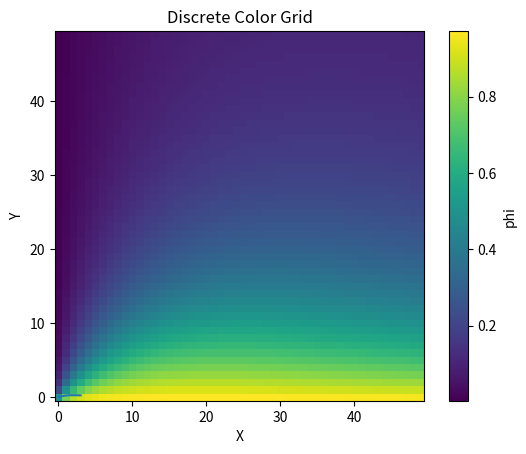

Recreate this plot in Python.
import numpy as np
import matplotlib.pyplot as plt

phi_s = 0.5
rho = 2
l = 3
gamma = 3
n = 50
dx = l/n
dy = l/n

def u(x,y):
    return [x**2+1, y**2+1]

phi = np.zeros((n,n))
tol = 1e-4
err = 10
while np.abs(err) > tol:
    A = np.zeros((n**2,n**2))
    B = np.zeros((n**2,1))
    for i in range(n):
        for j in range(n):
            row = n * i + j

            x,y = j*l/n+dx/2, i*l/n+dy/2
            De, Dw, Dn, Ds = gamma * dy/dx, gamma * dy/dx, gamma * dx/dy, gamma * dx/dy
            Fe, Fw, Fn, Fs = rho*u(x + dx/2,y)[0]*dy, rho*u(x - dx/2,y)[0]*dy, rho*u(x,y + dy/2)[1]*dx, rho*u(x,y - dy/2)[1]*dx
            Sc = phi_s
            # delV = dx**2
            aE = De + max(-Fe, 0)
            aW = Dw + max(Fw, 0)
            aN = Dn + max(-Fn, 0)
            aS = Ds + max(Fs, 0)

            b = Sc*dx*dy

            #boundaryconditions
            if i==0:
                #south
                phibc = 1
                b += (2*Ds + Fs) * phibc
                aS = 0
                Fs = 0
                Ds = 2 * Ds

            if j==0:
                # west
                phibc = 0
                b += (2 * Dw + Fw) * phibc
                aW = 0
                Fw = 0
                Dw = 2 * Dw

            if j==n-1:
                #east
                aE = 0
                # Fe = 2*Fe
                De = 0

            if i==n-1:
                #north
                aN = 0
                # Fn = 2*Fn
                Dn = 0
            aP = (De + Fe) + (Dw) + (Dn + Fn) + (Ds)
            A[row,row]+=aP
            if j!=0:
                A[row, row-1] += -aW
            if j!=n-1:
                A[row, row+1] += -aE
            if i!=0:
                A[row,row-n] += -aS
            if i!=n-1:
                A[row, row+n] += -aN
            if 1 < i < n - 1 and 1 < j < n - 1:
                del_e = (phi[i][j + 1] - phi[i][j - 1]) / 4 + (phi[i][j + 1] - 2 * phi[i][j] + phi[i][j - 1]) / 8
                del_n = (phi[i + 1][j] - phi[i - 1][j]) / 4 + (phi[i + 1][j] - 2 * phi[i][j] + phi[i - 1][j]) / 8
                del_s = (phi[i][j] - phi[i - 2][j]) / 4 + (phi[i][j] - 2 * phi[i - 1][j] + phi[i - 2][j]) / 8
                del_w = (phi[i][j] - phi[i][j - 2]) / 4 + (phi[i][j] - 2 * phi[i][j - 1] + phi[i][j - 2]) / 8

                b -= ( Fe*del_e + Fw*del_w + Fn*del_n + Fs*del_s)
            B[row,0] += b
    phi_v = np.linalg.solve(A,B)
    err = np.mean(phi - phi_v.reshape(n, n))
    print("error =", err)
    phi = phi_v.reshape(n, n)
    # print(phi)

plt.imshow(phi, interpolation='none', cmap='viridis', origin='lower')
plt.colorbar(label='phi')
plt.title('Discrete Color Grid')
plt.xlabel('X')
plt.ylabel('Y')
plt.show()
midsection = phi[n//2,:]
xaxis = np.linspace(0,l,n)
plt.plot(xaxis, midsection)
plt.show()